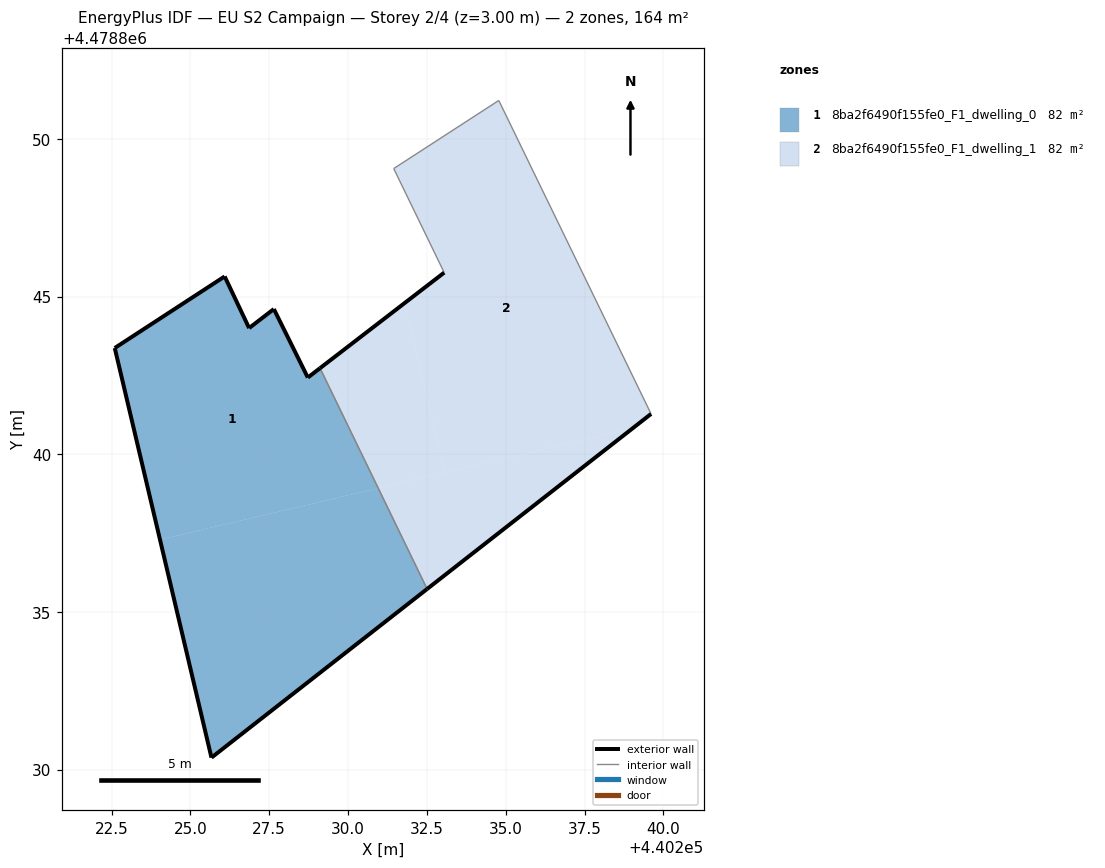
=== STOREY PLAN SPEC (per zone: floor XY polygon, exterior-wall plan segments, windows/doors) ===
zone 1: 8ba2f6490f155fe0_F1_dwelling_0  (82.1 m²)
  floor: (440232.51, 4478835.73) (440230.96, 4478838.92) (440224.04, 4478837.29) (440225.67, 4478830.38)
  floor: (440230.96, 4478838.92) (440229.11, 4478842.73) (440228.72, 4478842.43) (440227.65, 4478844.61) (440226.86, 4478844.00) (440226.09, 4478845.64) (440222.60, 4478843.37) (440224.04, 4478837.29)
  exterior wall: (440228.72, 4478842.43) – (440229.11, 4478842.73)  [0.5 m]
  exterior wall: (440232.51, 4478835.73) – (440225.67, 4478830.38)  [8.7 m]
  exterior wall: (440225.67, 4478830.38) – (440222.60, 4478843.37)  [13.3 m]
  exterior wall: (440222.60, 4478843.37) – (440226.09, 4478845.64)  [4.2 m]
  exterior wall: (440226.09, 4478845.64) – (440226.86, 4478844.00)  [1.8 m]
  exterior wall: (440226.86, 4478844.00) – (440227.65, 4478844.61)  [1.0 m]
  exterior wall: (440227.65, 4478844.61) – (440228.72, 4478842.43)  [2.4 m]
  interior walls: 1
zone 2: 8ba2f6490f155fe0_F1_dwelling_1  (82.1 m²)
  floor: (440239.03, 4478840.83) (440239.61, 4478841.28) (440234.78, 4478851.22) (440231.45, 4478849.06) (440233.05, 4478845.76) (440231.79, 4478844.79) (440233.06, 4478839.42)
  floor: (440233.06, 4478839.42) (440231.79, 4478844.79) (440229.11, 4478842.73) (440230.96, 4478838.92)
  floor: (440239.03, 4478840.83) (440230.96, 4478838.92) (440232.51, 4478835.73)
  exterior wall: (440239.61, 4478841.28) – (440232.51, 4478835.73)  [9.0 m]
  exterior wall: (440229.11, 4478842.73) – (440233.05, 4478845.76)  [5.0 m]
  interior walls: 4

=== DERIVED (storey summary) ===
Building: EU S2 Campaign
Storey: 2 of 4  (floor level z = 3.00 m)
Storey gross floor area: 164.2 m²
Zones on this storey: 2
  - 8ba2f6490f155fe0_F1_dwelling_0: floor 82.1 m²; exterior wall 31.9 m (95.7 m²); WWR 0.0%
  - 8ba2f6490f155fe0_F1_dwelling_1: floor 82.1 m²; exterior wall 14.0 m (42.0 m²); WWR 0.0%
Zone adjacency (shared interzone walls):
  - 8ba2f6490f155fe0_F1_dwelling_0 ↔ 8ba2f6490f155fe0_F1_dwelling_1